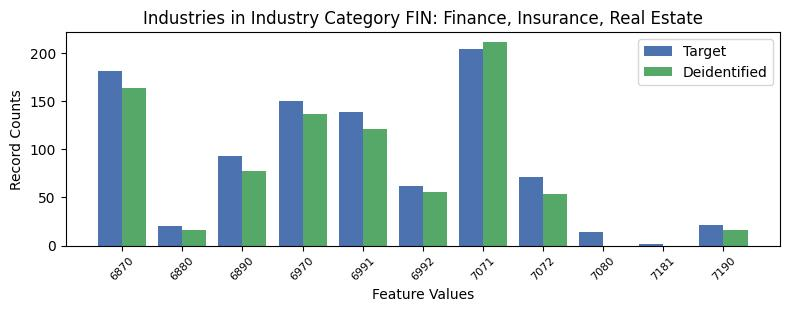

Values plotted in this chart, from the file beside it:
, INDP, count_target, count_deidentified
3, 6870, 181, 163.0
8, 6880, 20, 16.0
6, 6890, 93, 77.0
5, 6970, 150, 136.0
2, 6991, 139, 121.0
1, 6992, 62, 56.0
0, 7071, 204, 211.0
7, 7072, 71, 54.0
4, 7080, 14, 0.0
10, 7181, 2, 0.0
9, 7190, 21, 16.0
